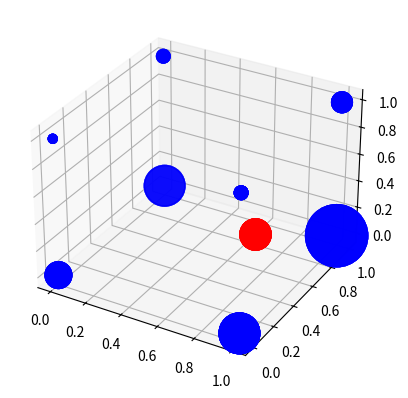

Write Python code to recreate this figure.
# -*- coding: utf-8 -*-
"""
Created on Aug 23 13:50:02 2016

[redacted]
"""

import numpy as np
import matplotlib.pyplot as pl
from mpl_toolkits.mplot3d import Axes3D

vertices= [
# bottom
    (0, 0, 0),
    (1, 0, 0),
    (1, 1, 0),
    (0, 1, 0),
# top
    (0, 0, 1),
    (1, 0, 1),
    (1, 1, 1),
    (0, 1, 1)
    ]

def calc_volumes_of_subcuboids(cube_edge_length, atom_position, volume_cube):

    volumes_of_subcuboids = []
    
    # bottom
    #(000)
    edgde1_subcuboid1 = 0 + atom_position[0]
    edgde2_subcuboid1 = 0 + atom_position[1] 
    edgde3_subcuboid1 = 0 + atom_position[2] 
    
    volume_subcuboid1 = edgde1_subcuboid1 * edgde2_subcuboid1 * edgde3_subcuboid1
    volumes_of_subcuboids.append(volume_subcuboid1)
    
    #(100)
    edgde1_subcuboid2 = 1 - atom_position[0]
    edgde2_subcuboid2 = 0 + atom_position[1] 
    edgde3_subcuboid2 = 0 + atom_position[2] 
    
    volume_subcuboid2 = edgde1_subcuboid2 * edgde2_subcuboid2 * edgde3_subcuboid2
    volumes_of_subcuboids.append(volume_subcuboid2)
    
    #(110)
    edgde1_subcuboid3 = 1 - atom_position[0]
    edgde2_subcuboid3 = 1 - atom_position[1] 
    edgde3_subcuboid3 = 0 + atom_position[2] 
    
    volume_subcuboid3 = edgde1_subcuboid3 * edgde2_subcuboid3 * edgde3_subcuboid3
    volumes_of_subcuboids.append(volume_subcuboid3)
    
    #(010)
    edgde1_subcuboid4 = 0 + atom_position[0]
    edgde2_subcuboid4 = 1 - atom_position[1] 
    edgde3_subcuboid4 = 0 + atom_position[2] 
    
    volume_subcuboid4 = edgde1_subcuboid4 * edgde2_subcuboid4 * edgde3_subcuboid4
    volumes_of_subcuboids.append(volume_subcuboid4)
    
    # top    
    #(001)
    edgde1_subcuboid5 = 0 + atom_position[0]
    edgde2_subcuboid5 = 0 + atom_position[1] 
    edgde3_subcuboid5 = 1 - atom_position[2] 
    
    volume_subcuboid5 = edgde1_subcuboid5 * edgde2_subcuboid5 * edgde3_subcuboid5
    volumes_of_subcuboids.append(volume_subcuboid5)
    
    #(101)
    edgde1_subcuboid6 = 1 - atom_position[0]
    edgde2_subcuboid6 = 0 + atom_position[1] 
    edgde3_subcuboid6 = 1 - atom_position[2] 
    
    volume_subcuboid6 = edgde1_subcuboid6 * edgde2_subcuboid6 * edgde3_subcuboid6
    volumes_of_subcuboids.append(volume_subcuboid6)
    
    #(111)
    edgde1_subcuboid7 = 1 - atom_position[0]
    edgde2_subcuboid7 = 1 - atom_position[1] 
    edgde3_subcuboid7 = 1 - atom_position[2] 
    
    volume_subcuboid7 = edgde1_subcuboid7 * edgde2_subcuboid7 * edgde3_subcuboid7
    volumes_of_subcuboids.append(volume_subcuboid7)
    
    #(011)
    edgde1_subcuboid8 = 0 + atom_position[0]
    edgde2_subcuboid8 = 1 - atom_position[1] 
    edgde3_subcuboid8 = 1 - atom_position[2] 
    
    volume_subcuboid8 = edgde1_subcuboid8 * edgde2_subcuboid8 * edgde3_subcuboid8
    volumes_of_subcuboids.append(volume_subcuboid8)
    
    return volumes_of_subcuboids

cube_edge_length = 1
atom_position = (0.7,0.7,0.1)

volume_cube = cube_edge_length**3

# volume of subcuboids
vosc =  calc_volumes_of_subcuboids(cube_edge_length, atom_position, volume_cube)

atom_vertex_contribution = 1/np.array(vosc)
normalized_atom_vertex_contribution = atom_vertex_contribution/max(atom_vertex_contribution)
# should be 1
test_vol = sum(vosc)

x = []
y = []
z = []
c = []
for i in range(8):
    x.append(vertices[i][0])
    y.append(vertices[i][1])
    z.append(vertices[i][2])
    c.append(normalized_atom_vertex_contribution[i])

fig = pl.figure()
ax = fig.add_subplot(111, projection='3d')

for i in range(8):
    ax.scatter(x,y,z,c='b',s=normalized_atom_vertex_contribution *2000)
    ax.scatter(atom_position[0],atom_position[1],atom_position[2],c='red',s=500)
pl.show()











































